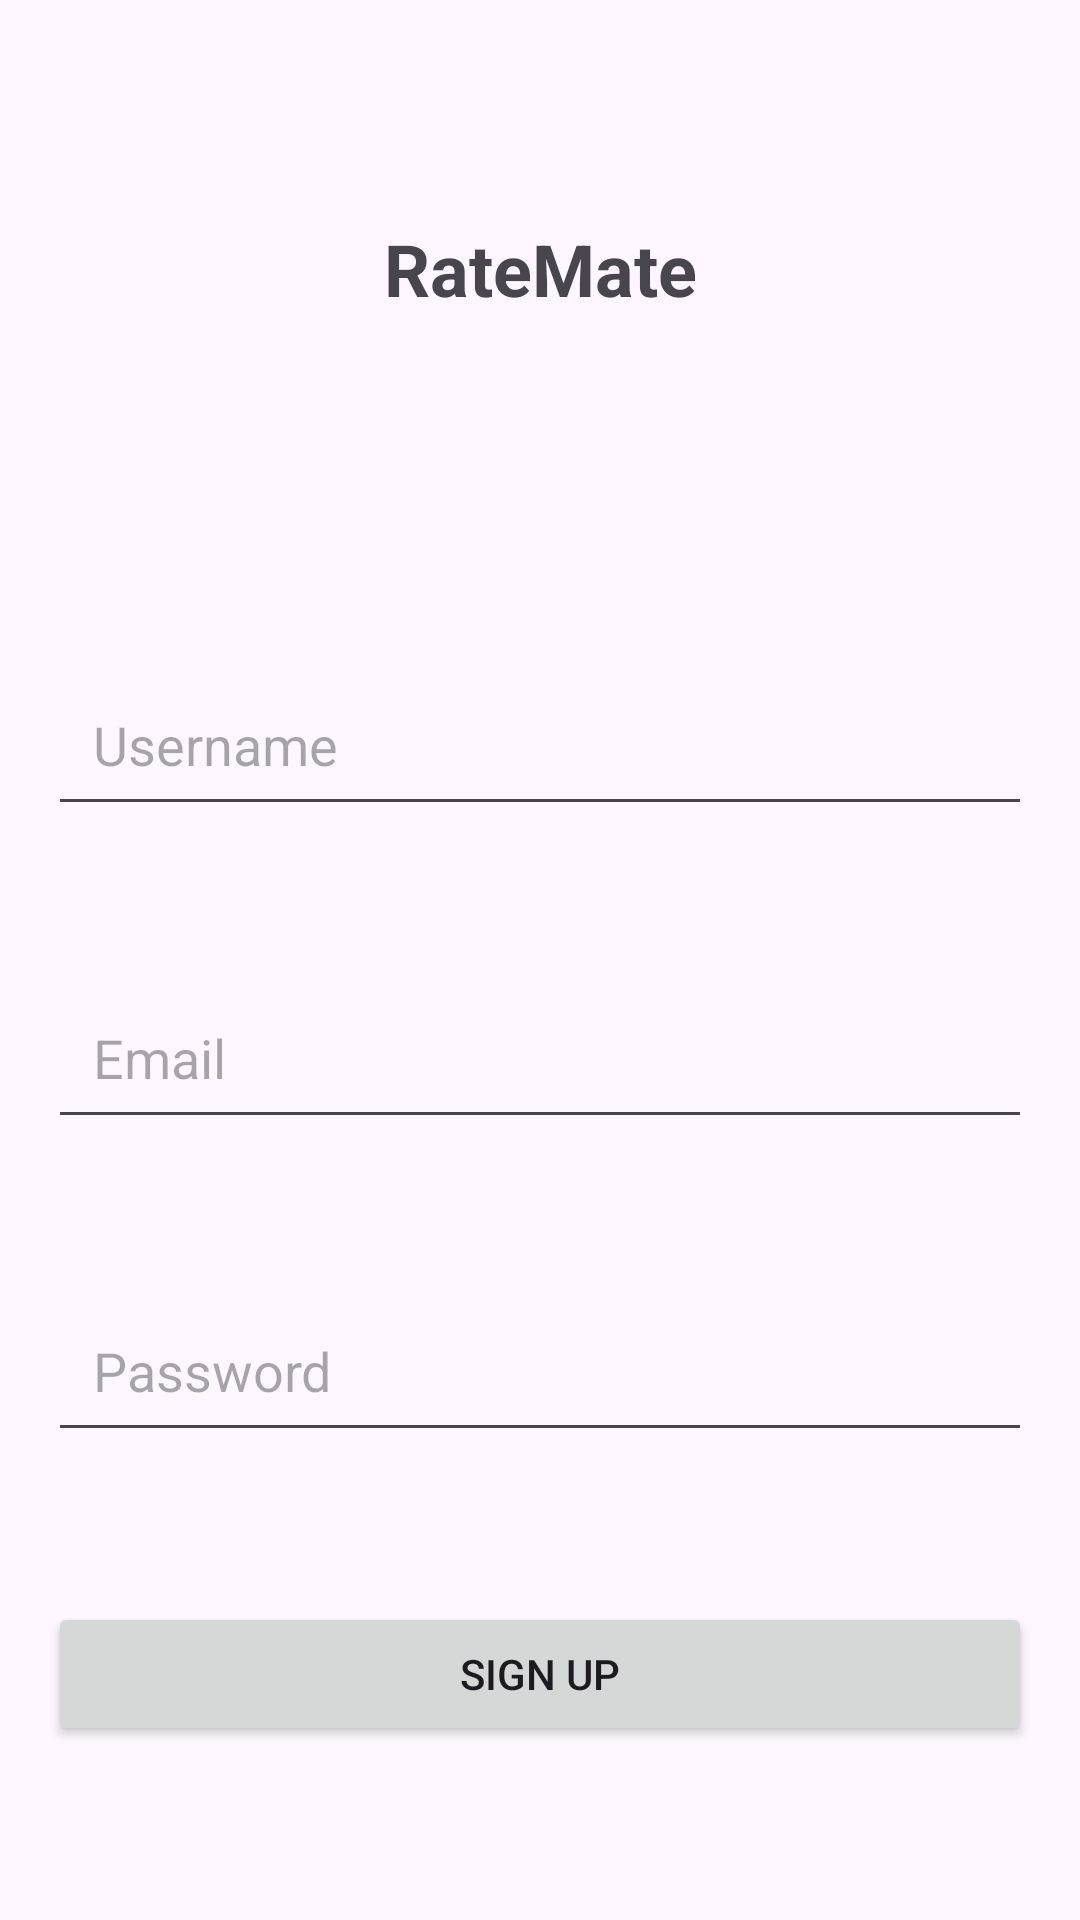

Write the Android layout XML for this screen, with the resource values it uses.
<!-- AndroidManifest.xml: application theme Theme.RateMate -->
<!-- res/layout/activity_main.xml -->
<LinearLayout
    xmlns:android="http://schemas.android.com/apk/res/android"
    android:layout_width="match_parent"
    android:layout_height="match_parent"
    android:orientation="vertical"
    android:padding="16dp"
    android:gravity="center">

    
    <TextView
        android:id="@+id/appTitleTextView"
        android:layout_width="136dp"
        android:layout_height="63dp"
        android:layout_marginBottom="100dp"
        android:gravity="center"
        android:text="@string/ratemate"
        android:textSize="24sp"
        android:textStyle="bold" />

    

    
    <EditText
        android:id="@+id/usernameEditText"
        android:layout_width="match_parent"
        android:layout_height="wrap_content"
        android:autofillHints=""
        android:hint="@string/username"
        android:inputType="text"
        android:padding="15dp" />

    <EditText
        android:id="@+id/emailEditText"
        android:layout_width="match_parent"
        android:layout_height="wrap_content"
        android:autofillHints=""
        android:hint="@string/email"
        android:inputType="textEmailAddress"
        android:padding="15dp"
        android:layout_marginTop="50dp" />

    
    <EditText
        android:id="@+id/passwordEditText"
        android:layout_width="match_parent"
        android:layout_height="wrap_content"
        android:autofillHints=""
        android:hint="@string/password"
        android:inputType="textPassword"
        android:padding="15dp"
        android:layout_marginTop="50dp" />

    
    <Button
        android:id="@+id/signupButton"
        android:layout_width="match_parent"
        android:layout_height="wrap_content"
        android:text="@string/sign_up"
        android:layout_marginTop="50dp" />
</LinearLayout>
<!-- resources referenced by this layout -->
<resources>
  <string name="email">Email</string>
  <string name="password">Password</string>
  <string name="ratemate">RateMate</string>
  <string name="sign_up">Sign Up</string>
  <string name="username">Username</string>
  <style name="Theme.RateMate" parent="Base.Theme.RateMate" />
  <style name="Base.Theme.RateMate" parent="Theme.Material3.DayNight.NoActionBar">
          
          
      </style>
</resources>
